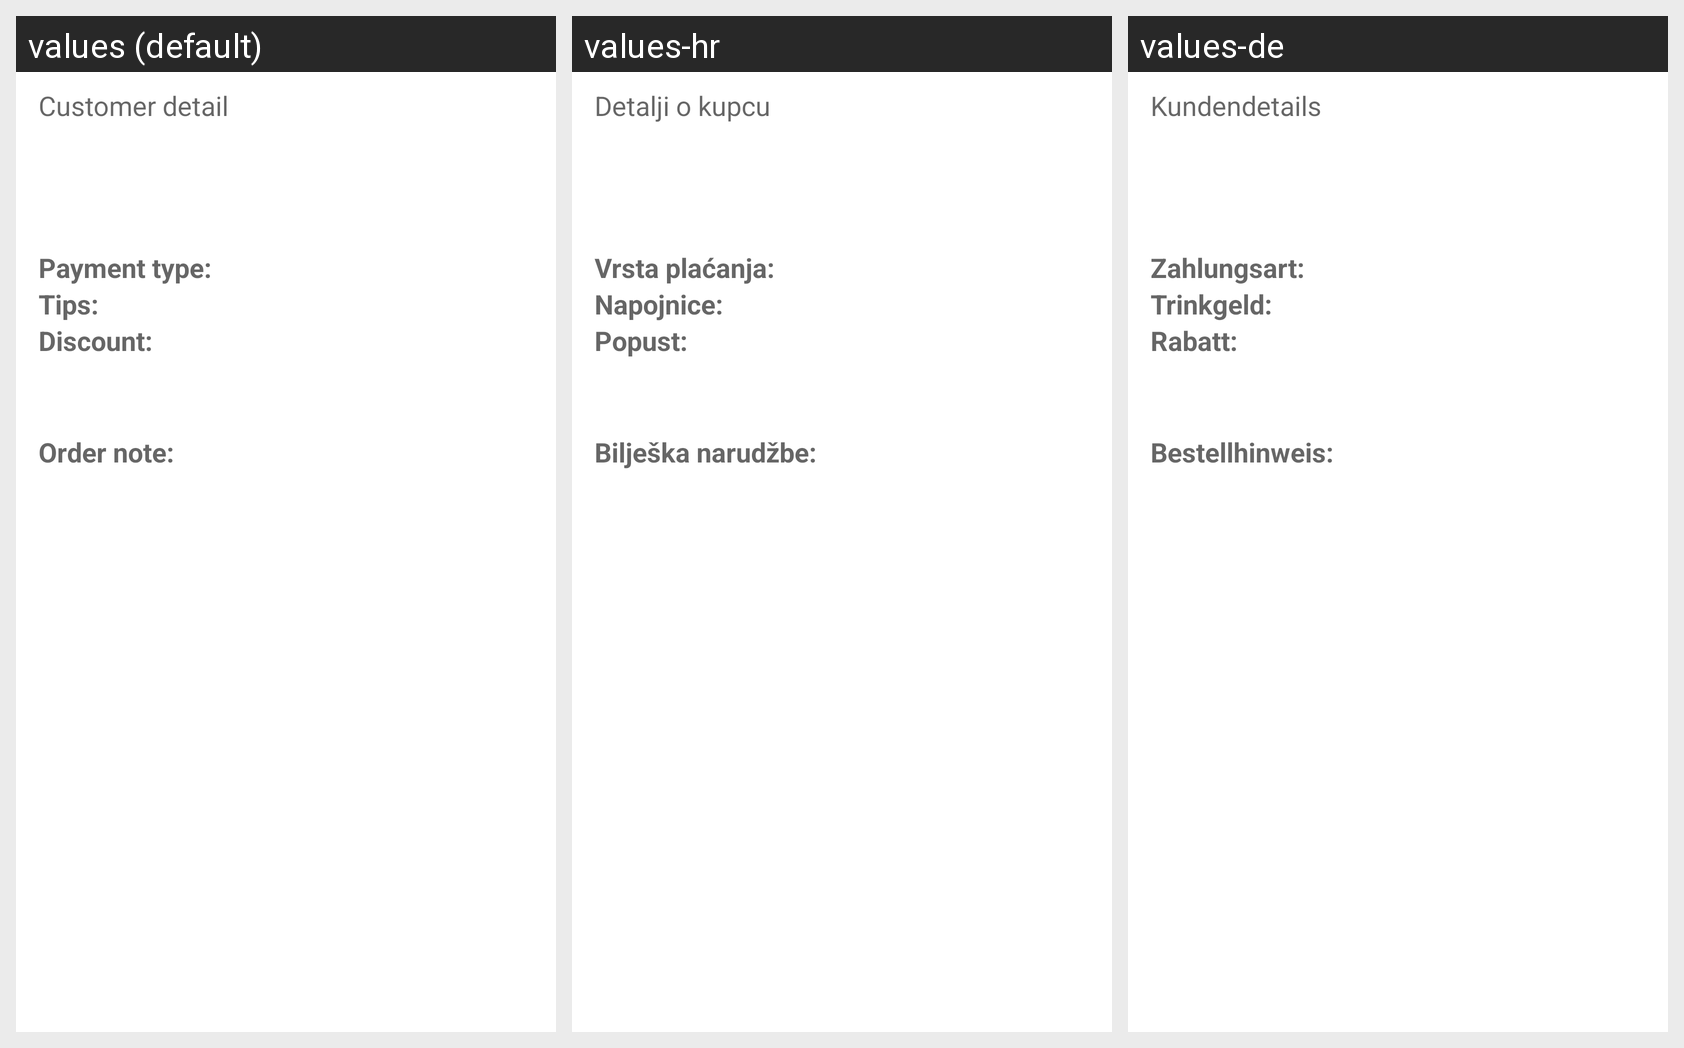

This grid shows one Android layout under several languages. Give, for every string resource on the screen, its name, the default text and each shown locale's text.
Android screen res/layout/layout_delivery_detail_meta_data.xml rendered under 3 locales, left to right: values (default), values-hr, values-de. Device: Nexus 5 (rendered at 1080×1920; each locale shown at half size, 540×960, under a caption strip naming it); theme Theme.MaterialComponents.DayNight.NoActionBar.
Other locales in the repository, not shown: values-cs, values-es, values-hu, values-is, values-pl, values-sk.
Strings drawn on this screen, with the default value and each locale's value (text and hints the layout hard-codes, and strings that could not be matched under every locale, appear in the picture but are not listed):

customer_detail_header
  values: Customer detail
  values-hr: Detalji o kupcu
  values-de: Kundendetails

delivery_payment_type_header
  values: Payment type:
  values-hr: Vrsta plaćanja: 
  values-de: Zahlungsart:

delivery_tips_header
  values: Tips:
  values-hr: Napojnice:
  values-de: Trinkgeld:

delivery_discount_header
  values: Discount:
  values-hr: Popust:
  values-de: Rabatt:

order_note_header
  values: Order note:
  values-hr: Bilješka narudžbe:
  values-de: Bestellhinweis:
